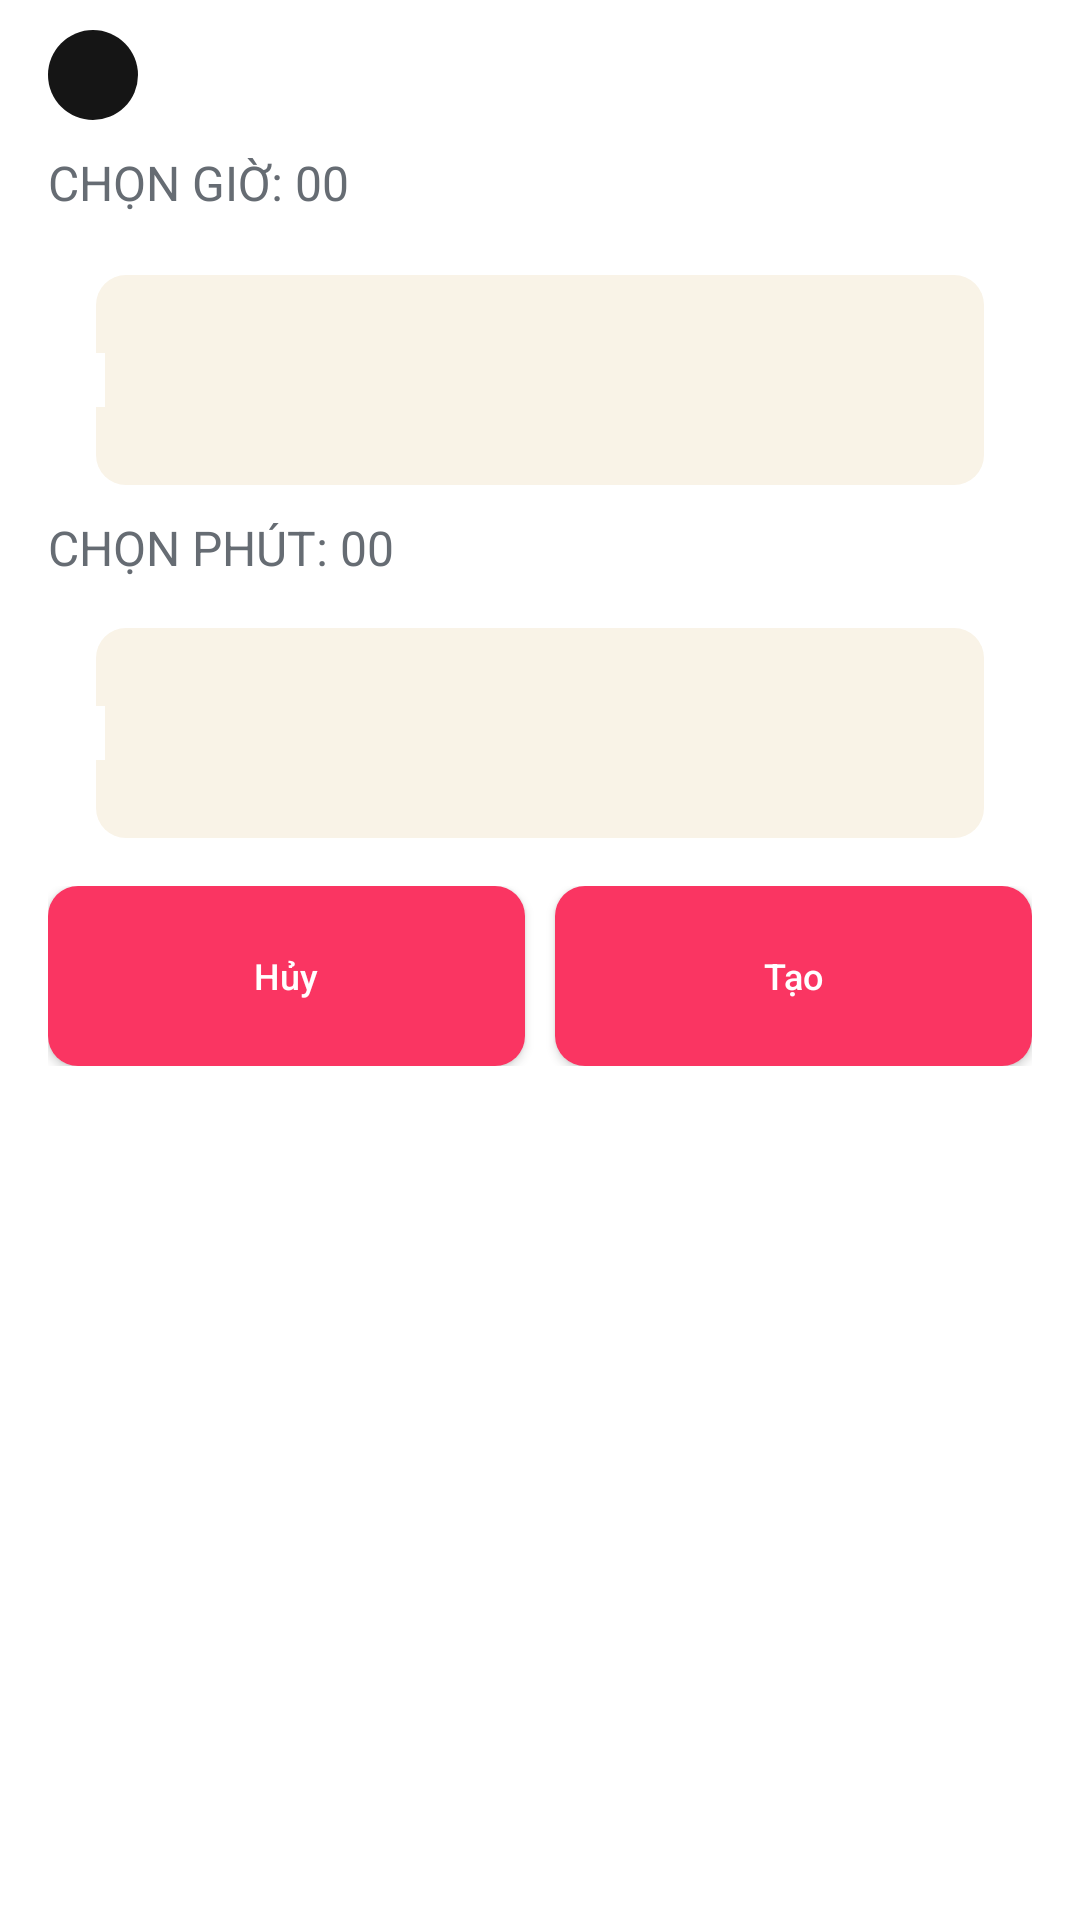

Reconstruct the res/layout file that produces this screen, plus the resources it refers to.
<!-- AndroidManifest.xml: application theme Theme.OFan -->
<!-- res/layout/layout_set_timer.xml -->
<?xml version="1.0" encoding="utf-8"?>
<LinearLayout xmlns:android="http://schemas.android.com/apk/res/android"
    android:layout_width="match_parent"
    android:layout_height="match_parent"
    android:orientation="vertical"
    android:paddingHorizontal="16dp">
    <ImageButton
        android:layout_width="30dp"
        android:layout_height="30dp"
        android:id="@+id/btnBack"
        android:src="@drawable/ic_back"
        android:background="@drawable/bg_circle_button"
        android:backgroundTint="@color/blur"
        android:layout_alignParentStart="true"
        android:layout_centerVertical="true"
        android:layout_marginTop="10dp"/>
    <LinearLayout
        android:layout_width="match_parent"
        android:layout_height="wrap_content"
        android:orientation="horizontal"
        android:layout_marginTop="10dp">
        <TextView
            android:layout_width="wrap_content"
            android:layout_height="wrap_content"
            android:text="Chọn giờ: "
            android:textSize="16sp"
            android:textAllCaps="true"
            android:textColor="@color/gray"/>
        <TextView
            android:layout_width="wrap_content"
            android:layout_height="wrap_content"
            android:text="00 "
            android:textSize="16sp"
            android:textAllCaps="true"
            android:id="@+id/txtHour"
            android:textColor="@color/gray"/>
    </LinearLayout>
    <SeekBar
        android:layout_width="match_parent"
        android:layout_height="70dp"
        android:id="@+id/seekbarHour"
        android:layout_below="@+id/txtSpeed"
        android:layout_marginTop="20dp"
        android:thumbTint="@android:color/transparent"
        android:progressDrawable="@drawable/seekbar"
        android:indeterminate="false"
        android:max="24"
        android:progress="0"/>
    <LinearLayout
        android:layout_width="match_parent"
        android:layout_height="wrap_content"
        android:orientation="horizontal"
        android:layout_marginTop="10dp">
        <TextView
            android:layout_width="wrap_content"
            android:layout_height="wrap_content"
            android:text="Chọn phút: "
            android:textSize="16sp"
            android:textAllCaps="true"
            android:textColor="@color/gray"/>
        <TextView
            android:layout_width="wrap_content"
            android:layout_height="wrap_content"
            android:text="00 "
            android:textSize="16sp"
            android:textAllCaps="true"
            android:id="@+id/txtMinute"
            android:textColor="@color/gray"/>
    </LinearLayout>
    <SeekBar
        android:layout_width="match_parent"
        android:layout_height="70dp"
        android:id="@+id/seekbarMinute"
        android:layout_marginTop="16dp"
        android:thumbTint="@android:color/transparent"
        android:progressDrawable="@drawable/seekbar"
        android:indeterminate="false"
        android:max="60"
        android:progress="0"/>
    <LinearLayout
        android:layout_width="match_parent"
        android:layout_height="wrap_content"
        android:layout_marginTop="16dp"
        android:orientation="horizontal">
        <androidx.appcompat.widget.AppCompatButton
            android:layout_width="0dp"
            android:layout_height="60dp"
            android:id="@+id/btnHuy"
            android:layout_weight="1"
            android:text="Hủy"
            android:textAllCaps="false"
            android:textSize="12sp"
            android:textColor="@color/white"
            android:background="@drawable/bg_button"
            android:layout_marginRight="10dp" />
        <androidx.appcompat.widget.AppCompatButton
            android:layout_width="0dp"
            android:layout_height="60dp"
            android:id="@+id/btnTao"
            android:layout_weight="1"
            android:text="Tạo"
            android:textAllCaps="false"
            android:textSize="12sp"
            android:textColor="@color/white"
            android:background="@drawable/bg_button"/>
    </LinearLayout>
</LinearLayout>
<!-- resources referenced by this layout -->
<resources>
  <color name="blur">#151515</color>
  <color name="gray">#666C73</color>
  <color name="white">#FFFFFFFF</color>
  <!-- drawable bg_button (drawable) -->
  <?xml version="1.0" encoding="utf-8"?>
  <ripple xmlns:android="http://schemas.android.com/apk/res/android" android:color="?android:colorControlHighlight">
      <item>
          <shape android:shape="rectangle">
              <solid android:color="@color/red"/>
              <padding android:right="4dp"
                  android:left="4dp"
                  android:top="2dp"
                  android:bottom="2dp"/>
              <corners android:radius="10dp"/>
          </shape>
      </item>
  
  </ripple>
  <!-- drawable bg_circle_button (drawable) -->
  <?xml version="1.0" encoding="utf-8"?>
  <ripple xmlns:android="http://schemas.android.com/apk/res/android" android:color="?android:colorControlHighlight">
      <item>
          <shape android:shape="oval">
              <solid android:color="@color/white"/>
          </shape>
      </item>
  
  </ripple>
  <!-- drawable seekbar (drawable) -->
  <?xml version="1.0" encoding="utf-8"?>
  <layer-list xmlns:android="http://schemas.android.com/apk/res/android">
      <item android:gravity="center_vertical">
          <shape android:shape="rectangle">
              <solid
                  android:color="@color/beige"/>
              <size android:height="70dp"
                  android:width="300dp"/>
              <corners
                  android:radius="10dp"/>
              <padding android:top="2dp"
                  android:bottom="2dp"
                  android:left="4dp"
                  android:right="4dp"/>
          </shape>
      </item>
      <item android:gravity="center_vertical">
          <scale android:scaleWidth="100%">
              <selector>
                  <item>
                      <shape android:shape="rectangle">
                          <solid
                              android:color="@color/red"/>
                          <size android:height="70dp"
                              android:width="300dp"/>
                          <corners
                              android:radius="10dp"/>
                          <padding android:top="2dp"
                              android:bottom="2dp"
                              android:left="4dp"
                              android:right="4dp"/>
                      </shape>
                  </item>
              </selector>
          </scale>
      </item>
  </layer-list>
  <style name="Theme.OFan" parent="Theme.MaterialComponents.Light.NoActionBar">
          
          <item name="colorPrimary">@color/purple_500</item>
          <item name="colorPrimaryVariant">@color/purple_700</item>
          <item name="colorOnPrimary">@color/white</item>
          
          <item name="colorSecondary">@color/teal_200</item>
          <item name="colorSecondaryVariant">@color/teal_700</item>
          <item name="colorOnSecondary">@color/black</item>
          
          <item name="android:statusBarColor">?attr/colorPrimaryVariant</item>
          
  
      </style>
  <color name="red">#fa3562</color>
  <color name="beige">#f9f3e7</color>
  <color name="purple_500">#FF6200EE</color>
  <color name="purple_700">#FF3700B3</color>
  <color name="teal_200">#FF03DAC5</color>
  <color name="teal_700">#FF018786</color>
  <color name="black">#FF000000</color>
</resources>
